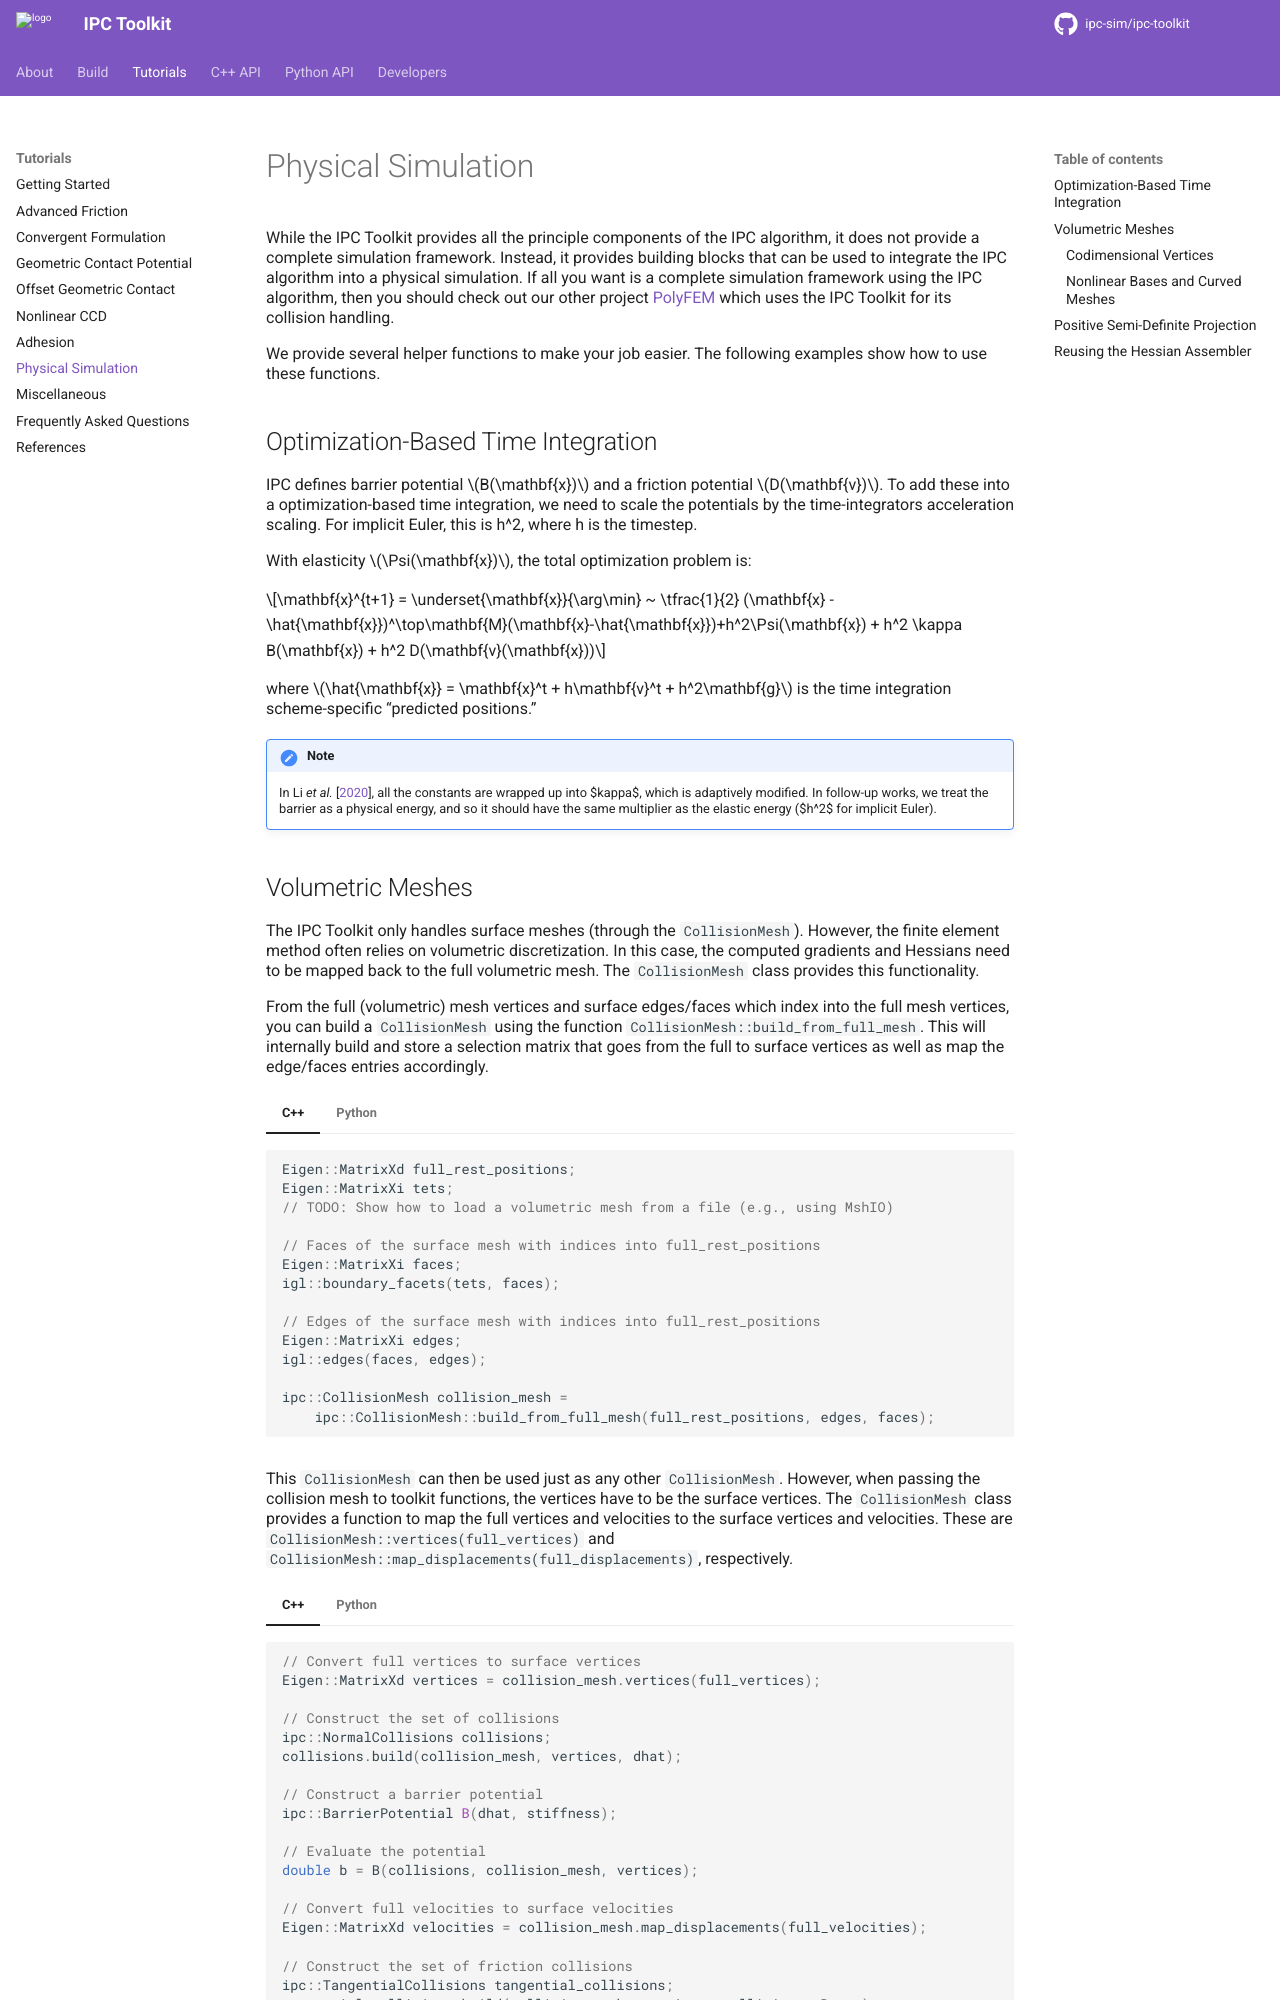

repository: ipc-sim/ipc-toolkit · page: tutorials/simulation.html · generator: sphinx

Physical Simulation
===================

While the IPC Toolkit provides all the principle components of the IPC algorithm, it does not provide a complete simulation framework. Instead, it provides building blocks that can be used to integrate the IPC algorithm into a physical simulation. If all you want is a complete simulation framework using the IPC algorithm, then you should check out our other project `PolyFEM <https://polyfem.github.io/>`_ which uses the IPC Toolkit for its collision handling.

We provide several helper functions to make your job easier. The following examples show how to use these functions.

Optimization-Based Time Integration
-----------------------------------

IPC defines barrier potential :math:`B(\mathbf{x})` and a friction potential :math:`D(\mathbf{v})`. To add these into a optimization-based time integration, we need to scale the potentials by the time-integrators acceleration scaling. For implicit Euler, this is h^2, where h is the timestep.

With elasticity :math:`\Psi(\mathbf{x})`, the total optimization problem is:

.. math::
   \mathbf{x}^{t+1} = \underset{\mathbf{x}}{\arg\min} ~ \tfrac{1}{2} (\mathbf{x} - \hat{\mathbf{x}})^\top\mathbf{M}(\mathbf{x}-\hat{\mathbf{x}})+h^2\Psi(\mathbf{x}) + h^2 \kappa B(\mathbf{x}) + h^2 D(\mathbf{v}(\mathbf{x}))

where :math:`\hat{\mathbf{x}} = \mathbf{x}^t + h\mathbf{v}^t + h^2\mathbf{g}` is the time integration scheme-specific “predicted positions.”

.. note::
    In :cite:t:`Li2020IPC`, all the constants are wrapped up into $\kappa$, which is adaptively modified. In follow-up works, we treat the barrier as a physical energy, and so it should have the same multiplier as the elastic energy ($h^2$ for implicit Euler).
